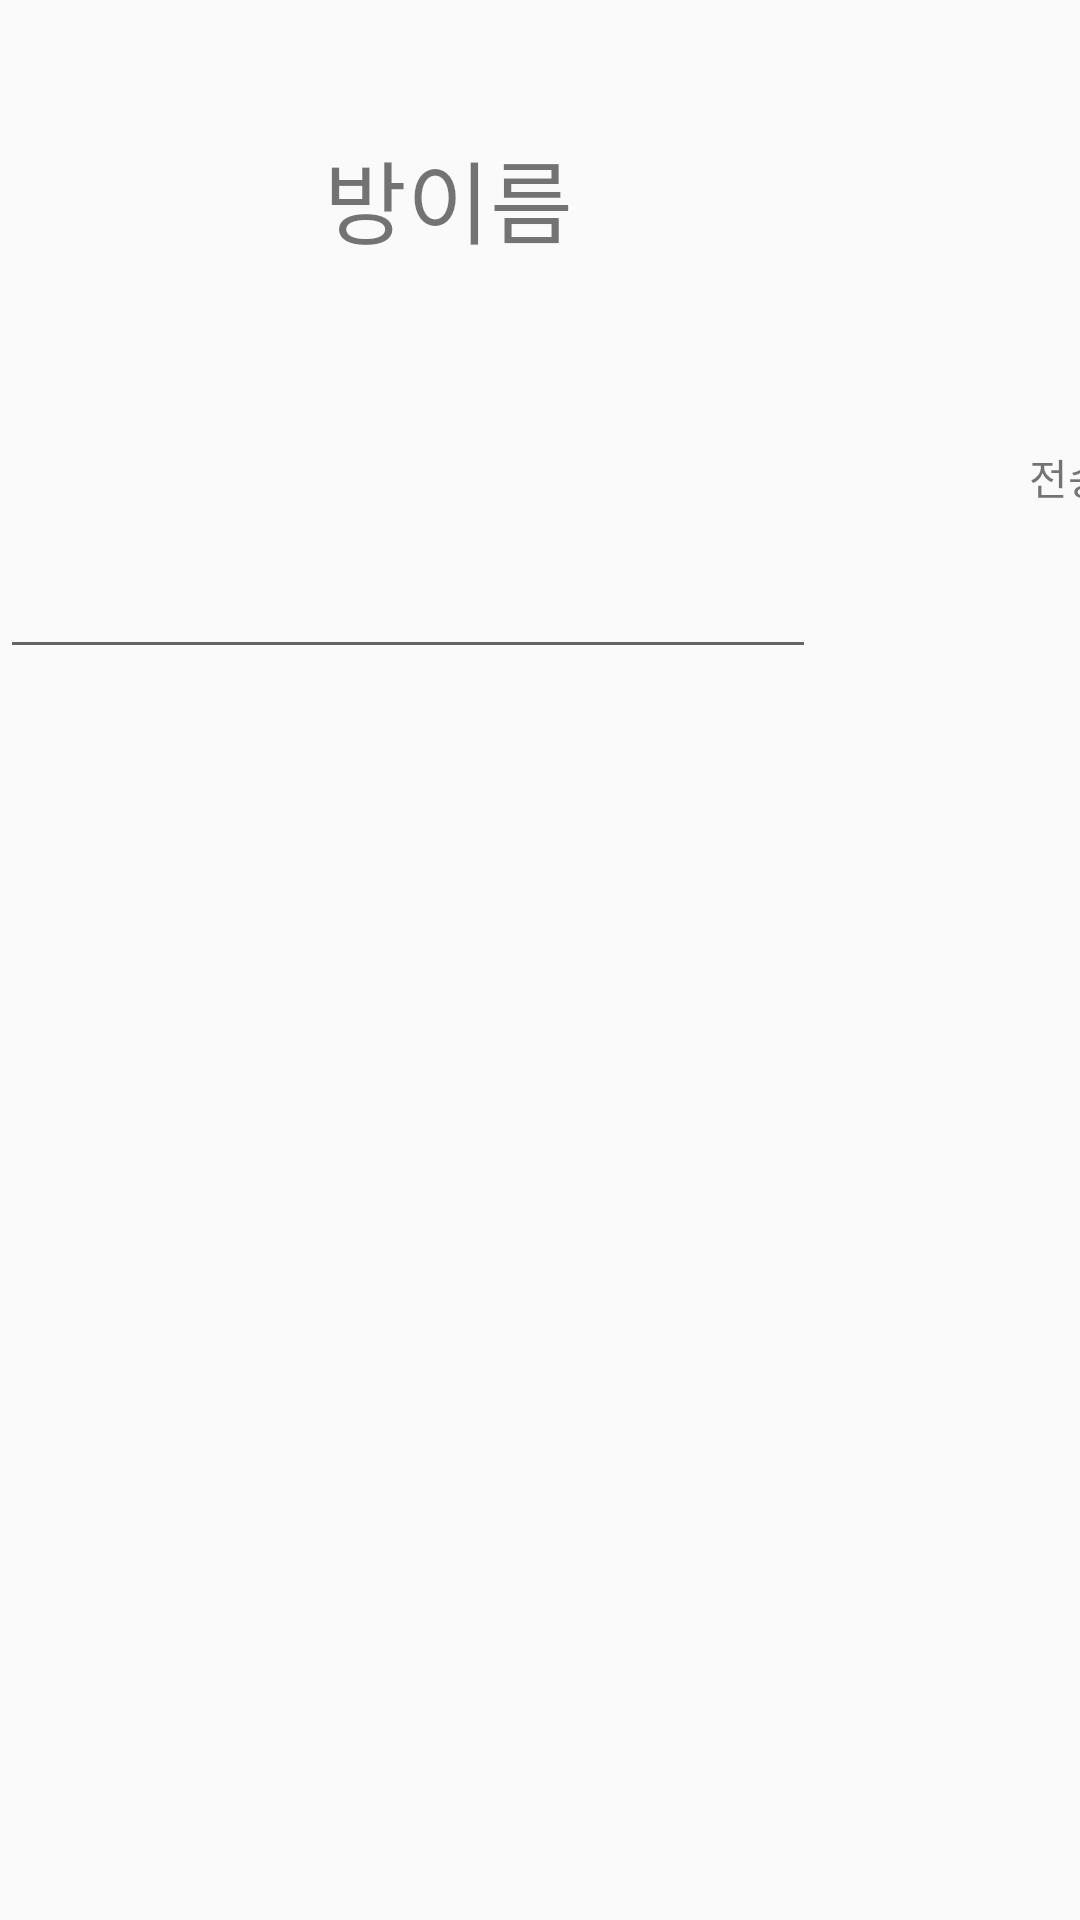

Layout XML and referenced resources for this Android screen:
<!-- AndroidManifest.xml: application theme AppTheme -->
<!-- res/layout/activity_room.xml -->
<?xml version="1.0" encoding="utf-8"?>
<LinearLayout xmlns:android="http://schemas.android.com/apk/res/android"
    xmlns:app="http://schemas.android.com/apk/res-auto"
    xmlns:tools="http://schemas.android.com/tools"
    android:layout_width="match_parent"
    android:layout_height="match_parent"
    android:orientation="vertical"
    tools:context=".src.howtoenter.room.roomActivity">


    <TextView
        android:id="@+id/textView2"
        android:layout_width="188dp"
        android:layout_height="74dp"
        android:layout_marginLeft="108dp"
        android:layout_marginStart="108dp"
        android:layout_marginTop="44dp"
        android:text="방이름"
        android:textSize="30dp"
        app:layout_constraintStart_toStartOf="parent"
        app:layout_constraintTop_toTopOf="parent" />


    <ListView
        android:layout_width="match_parent"
        android:layout_height="wrap_content"></ListView>
    <LinearLayout
        android:layout_width="match_parent"
        android:layout_height="wrap_content"
        android:orientation="horizontal"

        >


    <EditText
        android:id="@+id/editText3"
        android:layout_width="272dp"
        android:layout_height="77dp"
        android:layout_marginEnd="71dp"
        android:layout_marginRight="71dp"
        android:layout_marginTop="28dp"
        >

    </EditText>
        <TextView

            android:id="@+id/chat_submit"
            android:layout_width="87dp"
            android:layout_height="66dp"
            android:layout_marginBottom="67dp"
            android:layout_marginEnd="36dp"
            android:layout_marginRight="36dp"
            android:text="전송"
            ></TextView>

    </LinearLayout>

</LinearLayout>
<!-- resources referenced by this layout -->
<resources>
  <style name="AppTheme" parent="Theme.AppCompat.Light.DarkActionBar">
          <item name="colorPrimary">@color/colorPrimary</item>
          <item name="colorPrimaryDark">@color/colorPrimaryDark</item>
          <item name="colorAccent">@color/colorAccent</item>
          <item name="windowActionBar">true</item>
          <item name="windowNoTitle">true</item>
      </style>
  <color name="colorPrimary">#6200EE</color>
  <color name="colorPrimaryDark">#3700B3</color>
  <color name="colorAccent">#03DAC5</color>
</resources>
